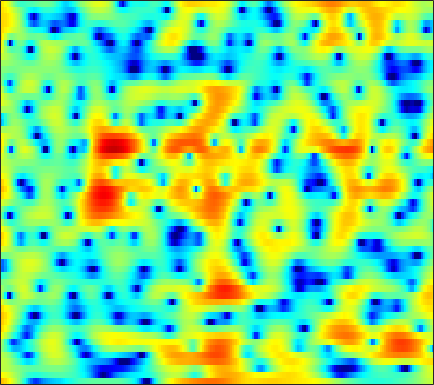

Source data for this figure (header and first rows):
6.8302, 6.4143, 5.7843, 5.0644, 4.46, 3.5664, 2.5567, 1.7146, 0.46498, -0.95702, -2.5692, -3.928, -5.9476, -8.1669, -9.8186, -11.483, -11.862, -11.354, -10.248, -9.1529, -8.2617, -7.7392, -7.2081, -6.8181
4.607, 4.318, 3.876, 3.368, 2.943, 2.32, 1.636, 1.087, 0.319, -0.4731, -1.252, -1.802, -2.449, -2.952, -3.215, -3.394, -3.397, -3.306, -3.105, -2.855, -2.594, -2.407, -2.186, -2.002
2.148, 2.095, 1.939, 1.698, 1.47, 1.118, 0.7292, 0.4202, 0.004662, -0.3896, -0.7392, -0.959, -1.183, -1.32, -1.364, -1.351, -1.27, -1.169, -1.007, -0.8229, -0.6365, -0.504, -0.3503, -0.2356
2.225, 2.136, 1.876, 1.457, 1.043, 0.3723, -0.4354, -1.131, -2.167, -3.288, -4.402, -5.119, -5.706, -5.669, -5.225, -4.279, -3.169, -2.341, -1.321, -0.4412, 0.2991, 0.7592, 1.247, 1.596
2.038, 1.743, 1.206, 0.5171, -0.08429, -0.9923, -2.038, -2.93, -4.321, -6.042, -8.23, -10.23, -12.74, -12.52, -10.37, -7.212, -4.599, -2.995, -1.255, 0.1147, 1.172, 1.793, 2.411, 2.804
0.7236, -0.1955, -1.675, -3.402, -4.74, -6.286, -7.16, -7.279, -6.933, -6.364, -5.749, -5.284, -4.606, -3.818, -3.135, -2.125, -1.073, -0.2946, 0.6971, 1.571, 2.294, 2.733, 3.159, 3.371
1.488, 0.07304, -2.275, -5.268, -7.938, -11.35, -12.09, -10.82, -8.877, -7.338, -6.138, -5.382, -4.43, -3.464, -2.709, -1.645, -0.5727, 0.1986, 1.148, 1.974, 2.647, 3.039, 3.418, 3.605
4.389, 3.475, 2.135, 0.6962, -0.4058, -1.845, -3.25, -4.332, -5.901, -7.763, -9.97, -11.7, -12.8, -11.08, -8.914, -6.195, -3.93, -2.519, -0.9589, 0.2731, 1.234, 1.784, 2.322, 2.64
5.942, 5.266, 4.253, 3.112, 2.172, 0.8081, -0.6843, -1.896, -3.678, -5.674, -7.752, -9.105, -10.03, -9.57, -8.572, -6.952, -5.394, -4.337, -3.074, -1.978, -1.025, -0.4415, 0.15, 0.5473
6.565, 6.016, 5.186, 4.241, 3.455, 2.312, 1.085, 0.119, -1.219, -2.599, -3.966, -4.936, -6.086, -7, -7.468, -7.668, -7.347, -6.802, -5.817, -4.749, -3.719, -3.023, -2.271, -1.761
6.803, 6.304, 5.56, 4.733, 4.056, 3.078, 2, 1.126, -0.1294, -1.545, -3.202, -4.67, -7.053, -10.26, -13.78, -22.3, -21.5, -15.02, -10.28, -7.312, -5.378, -4.354, -3.37, -2.73
5.914, 5.365, 4.604, 3.855, 3.317, 2.607, 1.892, 1.33, 0.5405, -0.3359, -1.338, -2.187, -3.419, -4.698, -5.591, -6.387, -6.472, -6.084, -5.229, -4.275, -3.349, -2.794, -2.26, -1.961
3.757, 2.802, 1.55, 0.5406, 0.07832, -0.06897, 0.1486, 0.3828, 0.6317, 0.7478, 0.7181, 0.5938, 0.303, -0.04159, -0.3081, -0.619, -0.818, -0.8561, -0.7872, -0.6818, -0.5326, -0.3894, -0.2435, -0.2389
1.364, -0.6396, -4.688, -13.04, -21.58, -8.015, -3.13, -0.9806, 0.8415, 1.904, 2.439, 2.58, 2.464, 2.106, 1.706, 1.047, 0.3535, -0.09448, -0.4119, -0.3727, -0.07664, 0.2447, 0.6761, 0.9727
1.129, 0.5944, -0.1956, -0.7721, -0.8205, -0.2669, 0.6846, 1.405, 2.246, 2.805, 2.987, 2.877, 2.399, 1.457, 0.4056, -1.579, -4.575, -7.856, -13.05, -10.51, -5.853, -3.532, -1.508, -0.227
-0.4703, -0.2026, 0.1219, 0.458, 0.7279, 1.146, 1.615, 1.942, 2.275, 2.464, 2.464, 2.302, 1.843, 1.052, 0.2426, -1.114, -2.715, -3.928, -4.989, -4.8, -3.818, -2.933, -1.867, -1.071
-3.14, -2.845, -2.276, -1.53, -0.9045, -0.08022, 0.6673, 1.177, 1.726, 2.095, 2.308, 2.346, 2.235, 1.975, 1.682, 1.2, 0.6961, 0.3237, -0.1406, -0.4296, -0.6297, -0.7553, -0.8937, -1.059
-9.857, -10.05, -8.104, -5.471, -3.68, -1.724, -0.239, 0.6442, 1.573, 2.25, 2.698, 2.911, 3.048, 3.054, 2.968, 2.749, 2.444, 2.179, 1.736, 1.202, 0.6073, 0.09029, -0.7109, -1.66
-9.409, -9.916, -7.834, -5.002, -3.224, -1.377, 0.05619, 0.8852, 1.735, 2.376, 2.823, 3.059, 3.253, 3.309, 3.282, 3.147, 2.885, 2.622, 2.181, 1.567, 0.7941, 0.08955, -1.097, -2.62
-0.3767, -0.5453, -0.5274, -0.2832, 0.001001, 0.3732, 0.7351, 0.9903, 1.28, 1.514, 1.728, 1.86, 2.001, 2.062, 2.06, 1.994, 1.824, 1.605, 1.264, 0.8214, 0.2305, -0.3038, -1.147, -2.197
3.37, 3.01, 2.506, 1.953, 1.508, 0.918, 0.289, -0.1513, -0.5988, -0.8339, -0.8137, -0.6707, -0.4034, -0.1333, -0.005549, 0.04081, -0.01933, -0.1444, -0.395, -0.6155, -0.8227, -0.9583, -1.105, -1.276
5.772, 5.18, 4.244, 3.079, 2.013, 0.3207, -1.845, -3.811, -6.603, -8.108, -6.929, -5.371, -3.648, -2.505, -2.049, -1.947, -2.292, -2.728, -3.551, -4.178, -4.107, -3.573, -2.544, -1.459
6.317, 5.629, 4.54, 3.235, 2.06, 0.1517, -2.18, -4.396, -7.734, -9.657, -7.95, -6.071, -4.068, -2.971, -2.668, -2.88, -4.022, -5.521, -9.103, -17.67, -19.43, -10.77, -5.616, -2.62
4.642, 3.92, 2.851, 1.775, 0.9908, -0.01482, -0.8803, -1.427, -1.966, -2.14, -2.025, -1.79, -1.44, -1.192, -1.158, -1.352, -1.866, -2.484, -3.242, -3.877, -3.781, -3.234, -2.178, -1.048
2.074, 0.9168, -0.7351, -2.183, -2.841, -3.041, -2.67, -2.153, -1.473, -0.8144, -0.2469, 0.1442, 0.5266, 0.8313, 0.9872, 1.059, 1.09, 0.9959, 0.9267, 0.857, 0.8607, 0.8921, 0.9391, 0.9463
-0.1417, -2.166, -6.029, -13.37, -28.45, -12.25, -6.7, -4.388, -2.286, -0.9165, 0.06949, 0.644, 1.243, 1.691, 1.958, 2.224, 2.43, 2.568, 2.607, 2.653, 2.584, 2.481, 2.263, 1.863
0.7293, -0.3459, -1.924, -3.382, -3.956, -3.937, -3.203, -2.527, -1.721, -1.033, -0.4976, -0.2015, 0.1892, 0.546, 0.8003, 1.192, 1.502, 1.758, 2.029, 2.179, 2.211, 2.143, 1.907, 1.521
3.151, 2.712, 2.028, 1.311, 0.776, 0.1814, -0.368, -0.7143, -1.188, -1.63, -2.051, -2.309, -2.541, -2.467, -2.179, -1.566, -0.7343, -0.1933, 0.5649, 1.062, 1.368, 1.421, 1.252, 0.8747
5.735, 5.357, 4.645, 3.753, 2.929, 1.787, 0.4387, -0.627, -2.102, -3.711, -5.523, -6.949, -9.273, -10.82, -10, -7.216, -4.178, -2.431, -0.7426, 0.4447, 1.087, 1.25, 1.062, 0.3838
7.004, 6.498, 5.529, 4.266, 3.074, 1.131, -1.177, -3.184, -5.905, -8.394, -10.02, -10.96, -12.54, -13.84, -12.47, -8.438, -5.029, -2.919, -0.881, 0.4572, 1.175, 1.36, 1.153, 0.3463
6.337, 5.766, 4.755, 3.35, 2.043, -0.2735, -3.272, -6.383, -12.36, -23.49, -15.75, -11.98, -8.887, -6.948, -5.567, -3.981, -2.296, -1.332, -0.1569, 0.6752, 1.19, 1.351, 1.256, 0.8713
4.588, 4.17, 3.434, 2.41, 1.516, 0.1028, -1.496, -2.744, -4.237, -5.254, -5.453, -5.086, -4.356, -3.443, -2.809, -1.931, -1.21, -0.6331, -0.09294, 0.3592, 0.6369, 0.7451, 0.7413, 0.5885
3.077, 2.873, 2.442, 1.889, 1.402, 0.7226, 0.03521, -0.4361, -0.9841, -1.35, -1.558, -1.56, -1.48, -1.277, -1.145, -0.8876, -0.7604, -0.5763, -0.4401, -0.3267, -0.2567, -0.2239, -0.2101, -0.2661
2.569, 2.397, 1.97, 1.549, 1.182, 0.8359, 0.5722, 0.4543, 0.3504, 0.336, 0.3281, 0.2761, 0.2145, 0.08806, -0.02017, -0.2489, -0.4662, -0.7431, -1.013, -1.292, -1.443, -1.489, -1.418, -1.266
3.41, 2.704, 1.588, 0.3794, -0.2669, -0.5723, -0.201, 0.3015, 1.025, 1.551, 1.887, 1.968, 1.891, 1.566, 1.221, 0.5013, -0.2959, -1.139, -2.3, -3.449, -4.203, -4.276, -3.719, -2.698
5.079, 3.535, 0.6166, -4.321, -10.91, -11.59, -3.854, -0.9086, 1.39, 2.658, 3.238, 3.392, 3.168, 2.622, 1.939, 0.855, -0.703, -2.021, -4.613, -8.633, -17.38, -20.56, -9.294, -4.55
5.206, 4.1, 2.37, 0.5124, -0.4715, -0.8806, -0.2075, 0.5994, 1.422, 1.915, 1.92, 1.611, 0.8168, -0.353, -1.493, -3.015, -4.744, -5.485, -6.476, -6.914, -7.074, -6.462, -4.891, -2.999
4.259, 3.703, 3.011, 2.434, 2.122, 1.805, 1.673, 1.541, 1.373, 0.9771, 0.3167, -0.5024, -1.957, -4.165, -6.356, -10.82, -17.49, -17.78, -11.76, -8.183, -5.747, -4.298, -2.729, -1.435
1.524, 1.305, 1.265, 1.441, 1.517, 1.635, 1.618, 1.491, 1.185, 0.6454, -0.1144, -0.8266, -2.056, -3.622, -4.979, -6.925, -8.427, -8.291, -6.927, -4.939, -3.095, -1.989, -0.6751, 0.3439
-7.359, -5.83, -3.176, -1.234, -0.3237, 0.4594, 0.7454, 0.7672, 0.5001, 0.0354, -0.5988, -1.064, -1.731, -2.271, -2.546, -2.798, -2.645, -2.361, -1.768, -0.9159, -0.02709, 0.5959, 1.359, 1.972
-6.186, -5.027, -2.874, -1.253, -0.4296, 0.08939, 0.1071, -0.1234, -0.8064, -1.757, -2.911, -3.699, -4.406, -4.369, -3.924, -3.036, -1.938, -1.232, -0.2427, 0.6008, 1.366, 1.878, 2.398, 2.784
1.627, 1.342, 1.149, 1.056, 0.9361, 0.6114, 0.02466, -0.7092, -2.081, -4.158, -7.316, -11.05, -18.84, -14.19, -9.464, -5.62, -3.268, -1.885, -0.5508, 0.4371, 1.193, 1.639, 2.099, 2.397
3.629, 3.092, 2.47, 1.893, 1.443, 0.8557, 0.1702, -0.4691, -1.52, -2.909, -4.556, -5.85, -6.95, -6.551, -5.503, -3.949, -2.557, -1.797, -1.058, -0.5168, -0.1485, 0.08562, 0.4216, 0.7582
3.665, 2.884, 1.883, 1.025, 0.5601, 0.1897, 0.01167, -0.02211, -0.09596, -0.2378, -0.4297, -0.586, -0.6895, -0.6945, -0.6624, -0.5653, -0.6112, -0.8201, -1.272, -1.985, -2.767, -3.175, -3.143, -2.343
2.483, 0.9881, -1.439, -3.929, -4.867, -4.11, -2.231, -0.9243, 0.4307, 1.389, 1.995, 2.295, 2.494, 2.504, 2.388, 2.026, 1.325, 0.5685, -0.9584, -3.423, -7.593, -13.44, -18.24, -7.999
0.5079, -1.218, -4.452, -9.043, -11.59, -8.289, -4.327, -2.267, -0.2983, 1.018, 1.904, 2.346, 2.68, 2.777, 2.706, 2.374, 1.796, 1.198, 0.1004, -1.276, -2.77, -3.672, -3.929, -2.977
-0.09822, -0.7187, -1.604, -2.306, -2.529, -2.372, -1.763, -1.172, -0.4034, 0.2652, 0.7905, 1.074, 1.331, 1.442, 1.43, 1.313, 1.095, 0.8435, 0.4473, 0.043, -0.3131, -0.4996, -0.5812, -0.4794
0.2183, 0.09854, -0.1081, -0.3094, -0.4298, -0.4854, -0.4419, -0.3583, -0.2233, -0.07179, 0.04885, 0.1262, 0.2103, 0.2695, 0.3005, 0.351, 0.3787, 0.3801, 0.3901, 0.3777, 0.3577, 0.348, 0.3328, 0.3019
1.198, 1.121, 0.9473, 0.7189, 0.513, 0.2851, 0.06334, -0.1007, -0.3224, -0.5423, -0.7886, -0.9465, -1.101, -1.149, -1.084, -0.8531, -0.5447, -0.2636, 0.1278, 0.4623, 0.7153, 0.8532, 0.9454, 0.9254
2.646, 2.286, 1.721, 1.137, 0.7385, 0.2995, -0.08247, -0.383, -0.8266, -1.451, -2.24, -2.929, -3.851, -4.388, -4.27, -3.512, -2.338, -1.406, -0.3349, 0.5299, 1.152, 1.471, 1.722, 1.787
3.941, 2.878, 1.214, -0.4273, -1.266, -1.74, -1.561, -1.357, -1.386, -1.998, -3.354, -5.116, -9.079, -17.32, -17.85, -8.914, -4.426, -2.348, -0.403, 0.9063, 1.765, 2.167, 2.473, 2.556
4.947, 3.036, -0.6213, -6.989, -18.58, -10.39, -4.251, -2.149, -0.8441, -0.5597, -1.111, -1.961, -3.372, -4.424, -4.369, -3.204, -1.681, -0.5789, 0.5736, 1.302, 1.713, 1.845, 1.817, 1.652
5.839, 4.648, 2.801, 0.9295, -0.02582, -0.4093, 0.05611, 0.4896, 0.868, 0.9022, 0.6142, 0.2836, -0.2323, -0.6731, -0.8931, -0.984, -0.8348, -0.6838, -0.6183, -0.749, -1.189, -1.726, -2.733, -3.878
5.92, 5.543, 4.903, 4.218, 3.708, 3.139, 2.625, 2.251, 1.692, 0.9819, 0.1606, -0.5183, -1.493, -2.45, -3.077, -3.634, -3.849, -3.963, -4.096, -4.407, -5.217, -6.307, -8.696, -12.92
5.843, 5.819, 5.588, 5.184, 4.769, 4.145, 3.398, 2.757, 1.747, 0.518, -0.9851, -2.364, -4.577, -7.25, -9.281, -10.8, -10.13, -8.901, -7.459, -6.716, -6.615, -6.958, -7.912, -9.234
5.765, 5.765, 5.573, 5.174, 4.78, 4.083, 3.249, 2.519, 1.393, 0.06402, -1.575, -3.103, -5.681, -9.223, -12.75, -16.49, -13.05, -10.18, -7.669, -6.227, -5.474, -5.245, -5.25, -5.52
5.499, 5.368, 5.009, 4.453, 3.936, 3.108, 2.18, 1.433, 0.4406, -0.5335, -1.538, -2.316, -3.377, -4.358, -4.911, -5.241, -5.112, -4.737, -4.07, -3.458, -3.059, -2.916, -2.928, -3.131
5.277, 4.99, 4.372, 3.493, 2.639, 1.341, -0.07343, -1.065, -2.069, -2.565, -2.607, -2.459, -2.223, -2, -1.842, -1.603, -1.333, -1.097, -0.8063, -0.5691, -0.4461, -0.453, -0.6296, -1.007
